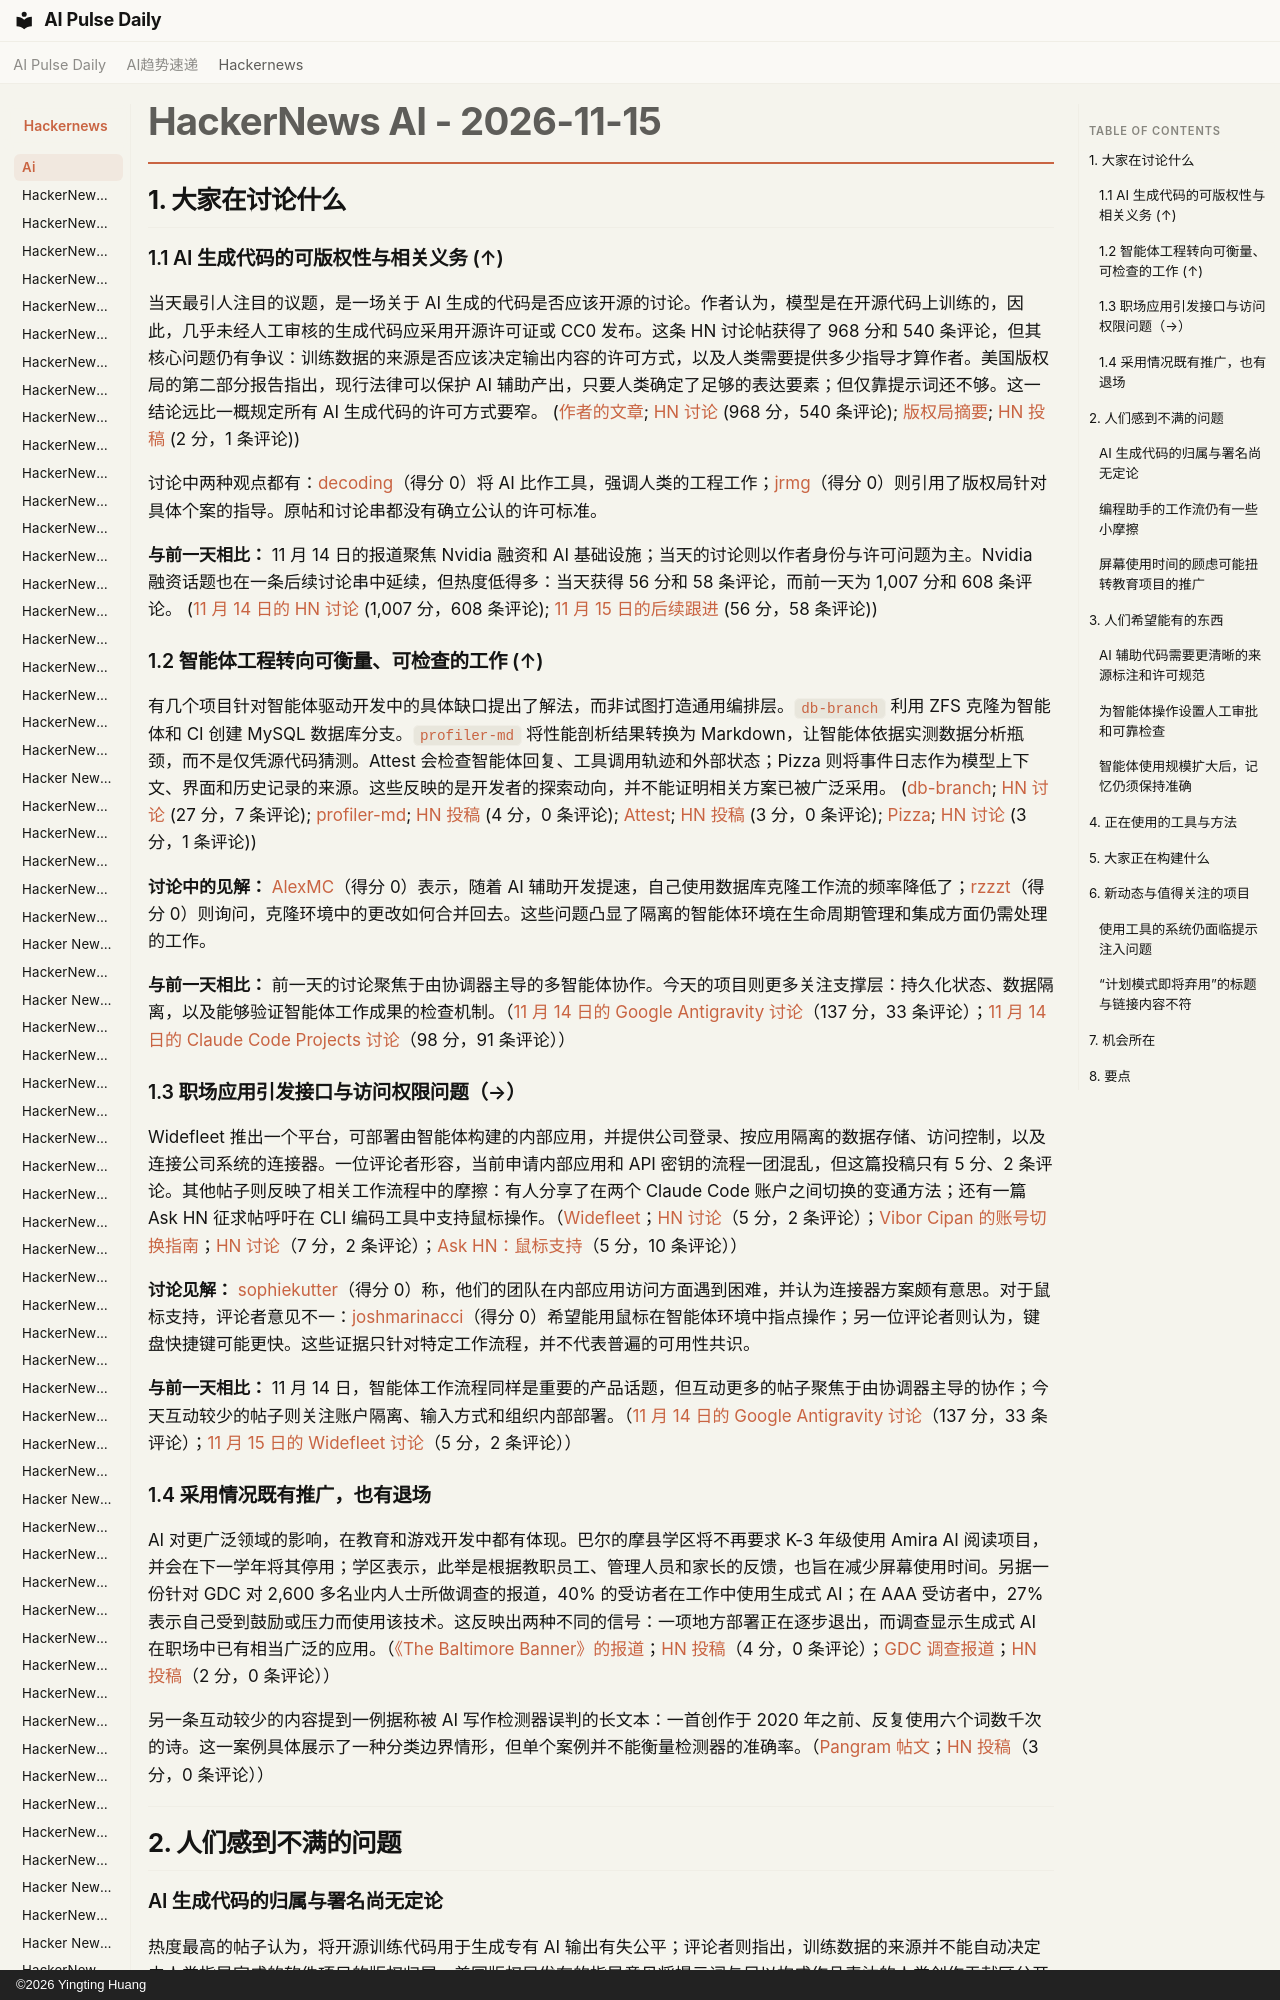

repository: vibewatch/vibewatch.github.io · page: hackernews/ai/2026-11-15.zh/index.html · generator: mkdocs · copyright: ©2026 Yingting Huang

# HackerNews AI - 2026-11-15

## 1. 大家在讨论什么

### 1.1 AI 生成代码的可版权性与相关义务 (↑)

当天最引人注目的议题，是一场关于 AI 生成的代码是否应该开源的讨论。作者认为，模型是在开源代码上训练的，因此，几乎未经人工审核的生成代码应采用开源许可证或 CC0 发布。这条 HN 讨论帖获得了 968 分和 540 条评论，但其核心问题仍有争议：训练数据的来源是否应该决定输出内容的许可方式，以及人类需要提供多少指导才算作者。美国版权局的第二部分报告指出，现行法律可以保护 AI 辅助产出，只要人类确定了足够的表达要素；但仅靠提示词还不够。这一结论远比一概规定所有 AI 生成代码的许可方式要窄。 ([作者的文章](https://jakub.jankiewicz.org/blog/ai-code-open-source/); [HN 讨论](https://news.ycombinator.com/item?id=50507303) (968 分，540 条评论); [版权局摘要](https://www.copyright.gov/newsnet/2025/1060.html); [HN 投稿](https://news.ycombinator.com/item?id=50510273) (2 分，1 条评论))

讨论中两种观点都有：[decoding](https://news.ycombinator.com/user?id=decoding)（得分 0）将 AI 比作工具，强调人类的工程工作；[jrmg](https://news.ycombinator.com/user?id=jrmg)（得分 0）则引用了版权局针对具体个案的指导。原帖和讨论串都没有确立公认的许可标准。

**与前一天相比：** 11 月 14 日的报道聚焦 Nvidia 融资和 AI 基础设施；当天的讨论则以作者身份与许可问题为主。Nvidia 融资话题也在一条后续讨论串中延续，但热度低得多：当天获得 56 分和 58 条评论，而前一天为 1,007 分和 608 条评论。 ([11 月 14 日的 HN 讨论](https://news.ycombinator.com/item?id=50493251) (1,007 分，608 条评论); [11 月 15 日的后续跟进](https://news.ycombinator.com/item?id=50505905) (56 分，58 条评论))

### 1.2 智能体工程转向可衡量、可检查的工作 (↑)

有几个项目针对智能体驱动开发中的具体缺口提出了解法，而非试图打造通用编排层。`db-branch` 利用 ZFS 克隆为智能体和 CI 创建 MySQL 数据库分支。`profiler-md` 将性能剖析结果转换为 Markdown，让智能体依据实测数据分析瓶颈，而不是仅凭源代码猜测。Attest 会检查智能体回复、工具调用轨迹和外部状态；Pizza 则将事件日志作为模型上下文、界面和历史记录的来源。这些反映的是开发者的探索动向，并不能证明相关方案已被广泛采用。 ([db-branch](https://github.com/db-branch/db-branch); [HN 讨论](https://news.ycombinator.com/item?id=50506940) (27 分，7 条评论); [profiler-md](https://github.com/TomerAberbach/profiler-md); [HN 投稿](https://news.ycombinator.com/item?id=50507976) (4 分，0 条评论); [Attest](https://attest-framework.github.io/); [HN 投稿](https://news.ycombinator.com/item?id=50509107) (3 分，0 条评论); [Pizza](https://pizza.hertzbeat.com/); [HN 讨论](https://news.ycombinator.com/item?id=50507971) (3 分，1 条评论))

**讨论中的见解：** [AlexMC](https://news.ycombinator.com/user?id=AlexMC)（得分 0）表示，随着 AI 辅助开发提速，自己使用数据库克隆工作流的频率降低了；[rzzzt](https://news.ycombinator.com/user?id=rzzzt)（得分 0）则询问，克隆环境中的更改如何合并回去。这些问题凸显了隔离的智能体环境在生命周期管理和集成方面仍需处理的工作。

**与前一天相比：** 前一天的讨论聚焦于由协调器主导的多智能体协作。今天的项目则更多关注支撑层：持久化状态、数据隔离，以及能够验证智能体工作成果的检查机制。（[11 月 14 日的 Google Antigravity 讨论](https://news.ycombinator.com/item?id=50496811)（137 分，33 条评论）；[11 月 14 日的 Claude Code Projects 讨论](https://news.ycombinator.com/item?id=50492141)（98 分，91 条评论））
